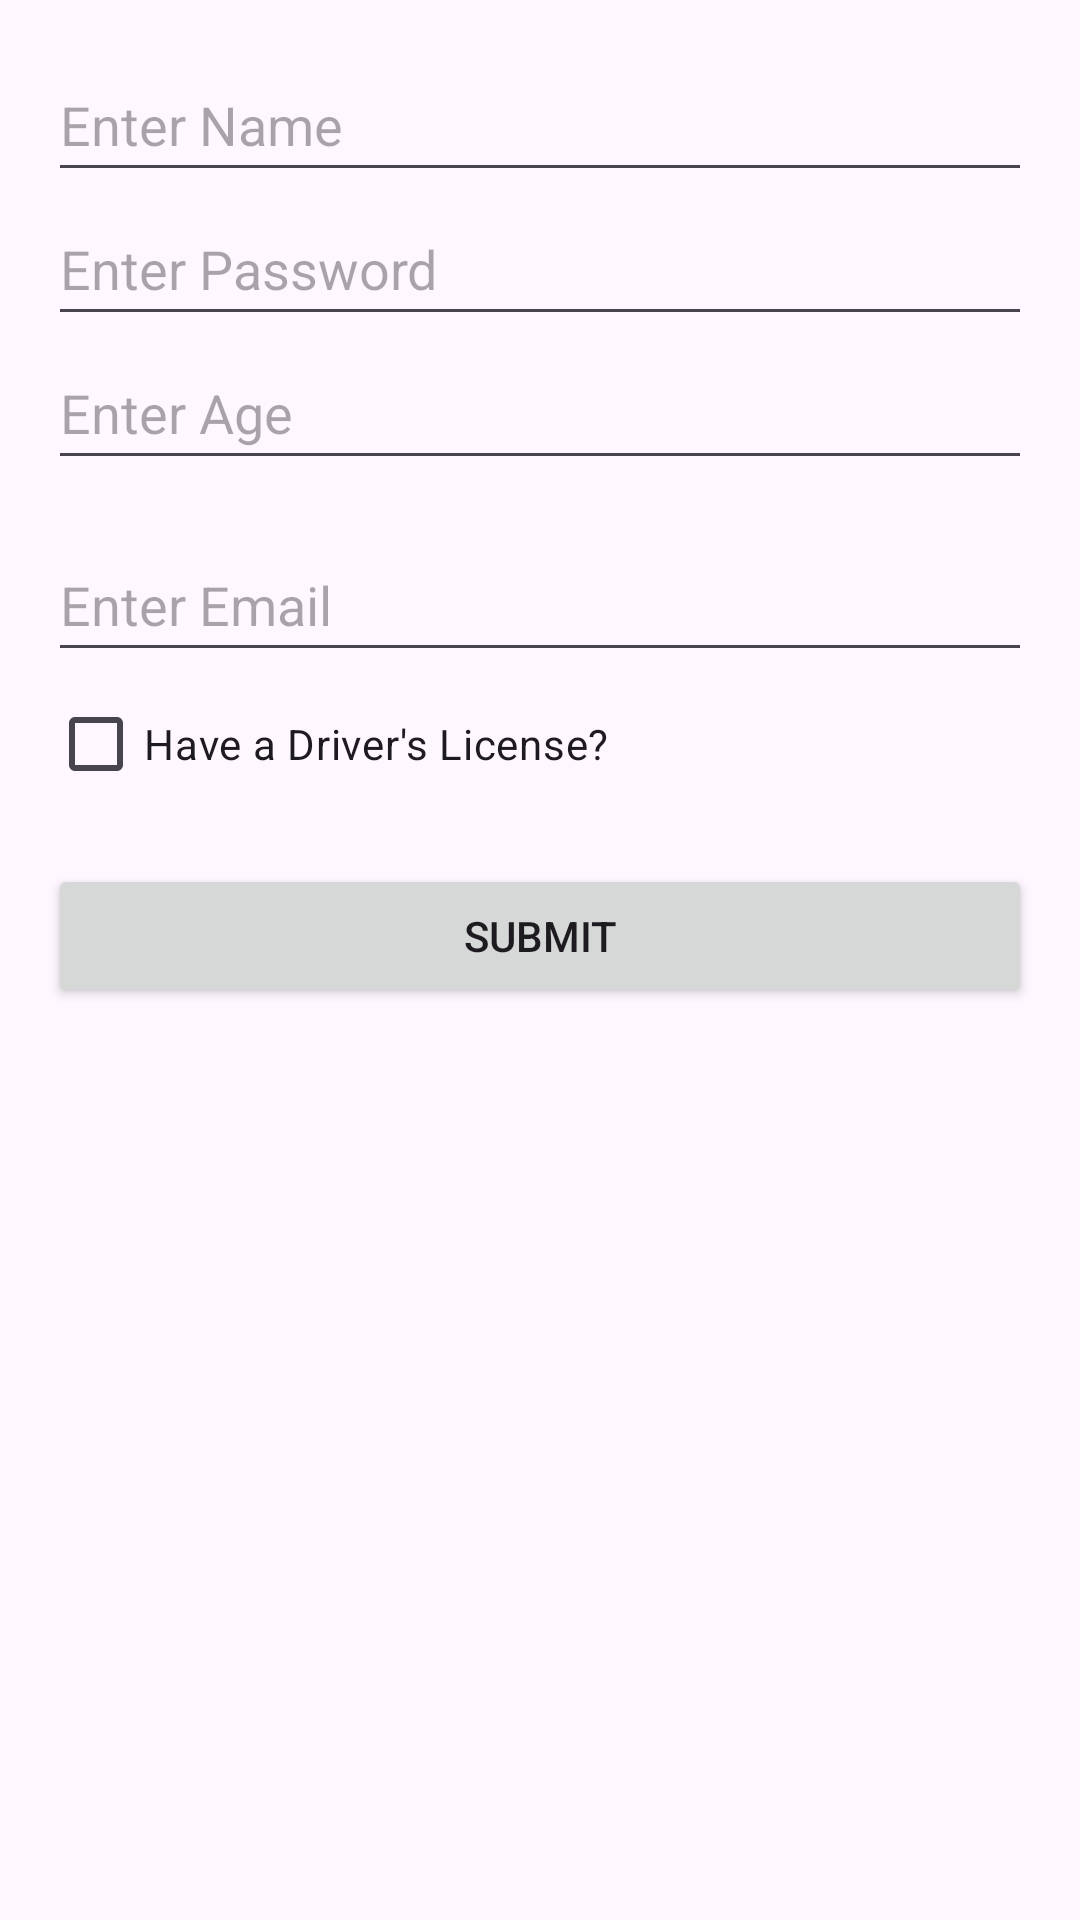

Write the Android layout XML for this screen, with the resource values it uses.
<!-- AndroidManifest.xml: application theme Theme.Upgift2Kotlin -->
<!-- res/layout/activity_form.xml -->
<?xml version="1.0" encoding="utf-8"?>
<androidx.coordinatorlayout.widget.CoordinatorLayout xmlns:android="http://schemas.android.com/apk/res/android"
    xmlns:app="http://schemas.android.com/apk/res-auto"
    android:layout_width="match_parent"
    android:layout_height="match_parent"
    xmlns:tools="http://schemas.android.com/tools"
    android:padding="16dp">

    <ScrollView
        android:layout_width="match_parent"
        android:layout_height="match_parent">

        <LinearLayout
            android:layout_width="match_parent"
            android:layout_height="wrap_content"
            android:orientation="vertical">

            <EditText
                android:id="@+id/nameEditText"
                android:layout_width="match_parent"
                android:layout_height="wrap_content"
                android:hint="Enter Name"
                android:inputType="text"
                android:minHeight="48dp" />

            <EditText
                android:id="@+id/passwordEditText"
                android:layout_width="match_parent"
                android:layout_height="wrap_content"
                android:hint="Enter Password"
                android:inputType="textPassword"
                android:minHeight="48dp" />

            
            <EditText
                android:id="@+id/ageEditText"
                android:layout_width="match_parent"
                android:layout_height="wrap_content"
                android:hint="Enter Age"
                android:inputType="number"
                android:minHeight="48dp"
                tools:ignore="HardcodedText"
                android:autofillHints="" />

            
            <EditText
                android:id="@+id/emailEditText"
                android:layout_width="match_parent"
                android:layout_height="wrap_content"
                android:layout_marginTop="16dp"
                android:hint="Enter Email"
                android:inputType="textEmailAddress"
                android:minHeight="48dp" />

            
            <CheckBox
                android:id="@+id/licenseCheckBox"
                android:layout_width="wrap_content"
                android:layout_height="wrap_content"
                android:text="Have a Driver's License?" />

            
            <Button
                android:id="@+id/submitButton"
                android:layout_width="match_parent"
                android:layout_height="wrap_content"
                android:text="Submit"
                android:layout_marginTop="16dp" />

        </LinearLayout>
    </ScrollView>
</androidx.coordinatorlayout.widget.CoordinatorLayout>
<!-- resources referenced by this layout -->
<resources>
  <style name="Theme.Upgift2Kotlin" parent="Base.Theme.Upgift2Kotlin" />
  <style name="Base.Theme.Upgift2Kotlin" parent="Theme.Material3.DayNight.NoActionBar">
          
          
      </style>
</resources>
